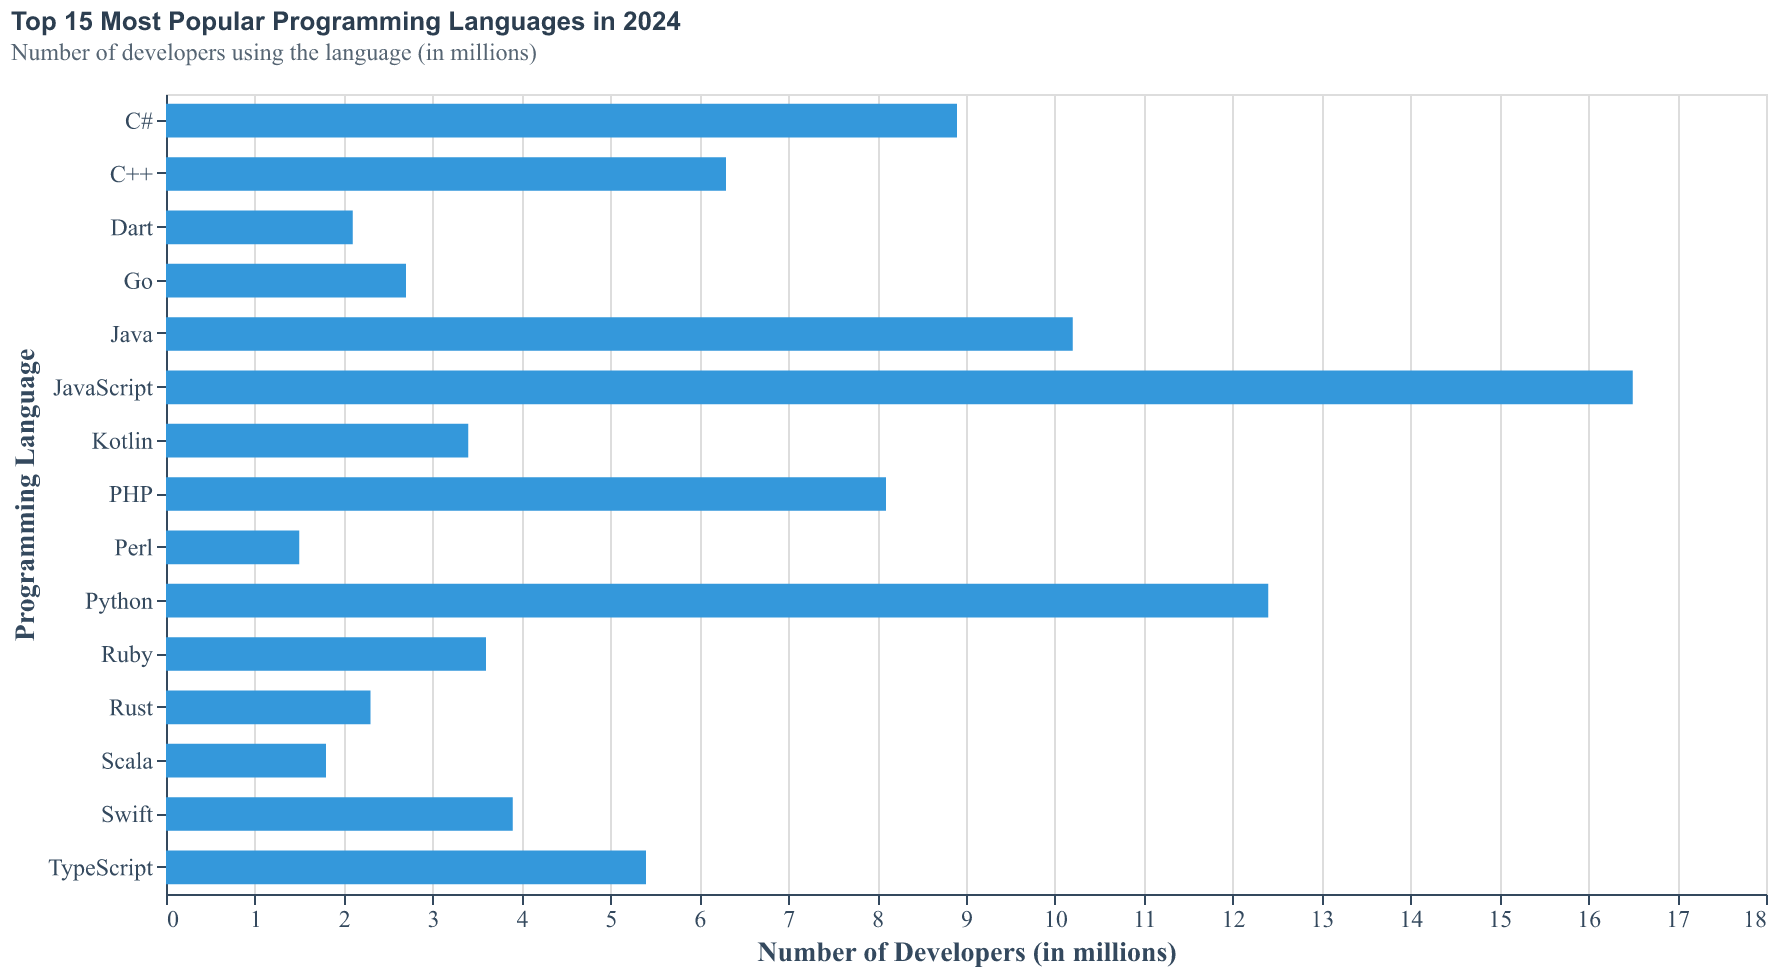

The table this chart was drawn from, first rows:
Language, Developers
JavaScript, 16.5
Python, 12.4
Java, 10.2
C#, 8.9
PHP, 8.1
C++, 6.3
TypeScript, 5.4
Swift, 3.9
Ruby, 3.6
Kotlin, 3.4
Go, 2.7
Rust, 2.3
Dart, 2.1
Scala, 1.8
Perl, 1.5
